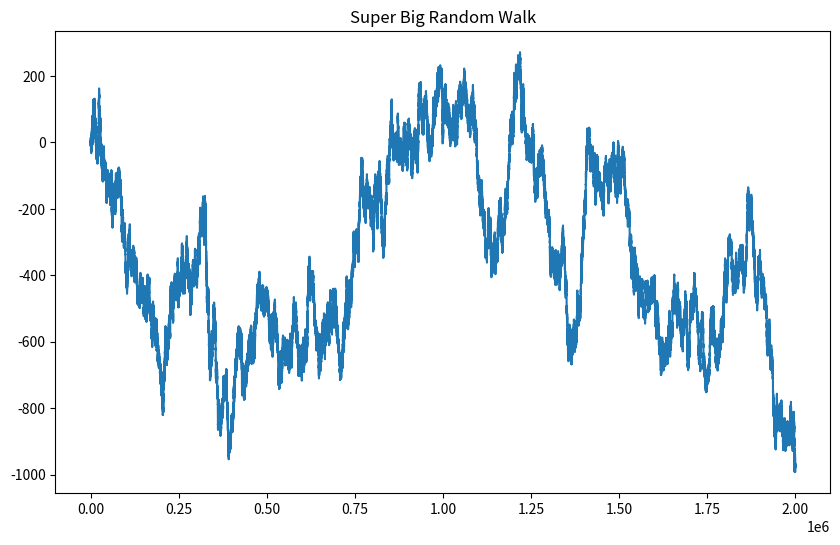

Recreate this plot in Python. (Note: this script raises an exception after producing the figure.)
import pandas as pd
import numpy as np
import matplotlib.pyplot as plt

y = np.random.normal(0, 1, 2000000).cumsum()
plt.figure(figsize=(10, 6))
plt.plot(y)
plt.title('Super Big Random Walk')
plt.show()

# Computing example using StatsForecast
from statsforecast.core import StatsForecast
from statsforecast.models import ( 
    AutoARIMA,
    AutoETS,
)
from statsforecast.utils import generate_series

n_series = 1


series = pd.DataFrame({
    'y': y, 'ds': range(0, len(y)), 'unique_id': 0})

sf = StatsForecast(
    models=[AutoETS(season_length=7)],
    freq=1
)

import dask.dataframe as dd

# Make unique_id a column
series = series.reset_index()
series['unique_id'] = series['unique_id'].astype(str)

ddf = dd.from_pandas(series, npartitions=1000)

sf.forecast(df=ddf, h=7).compute().head()